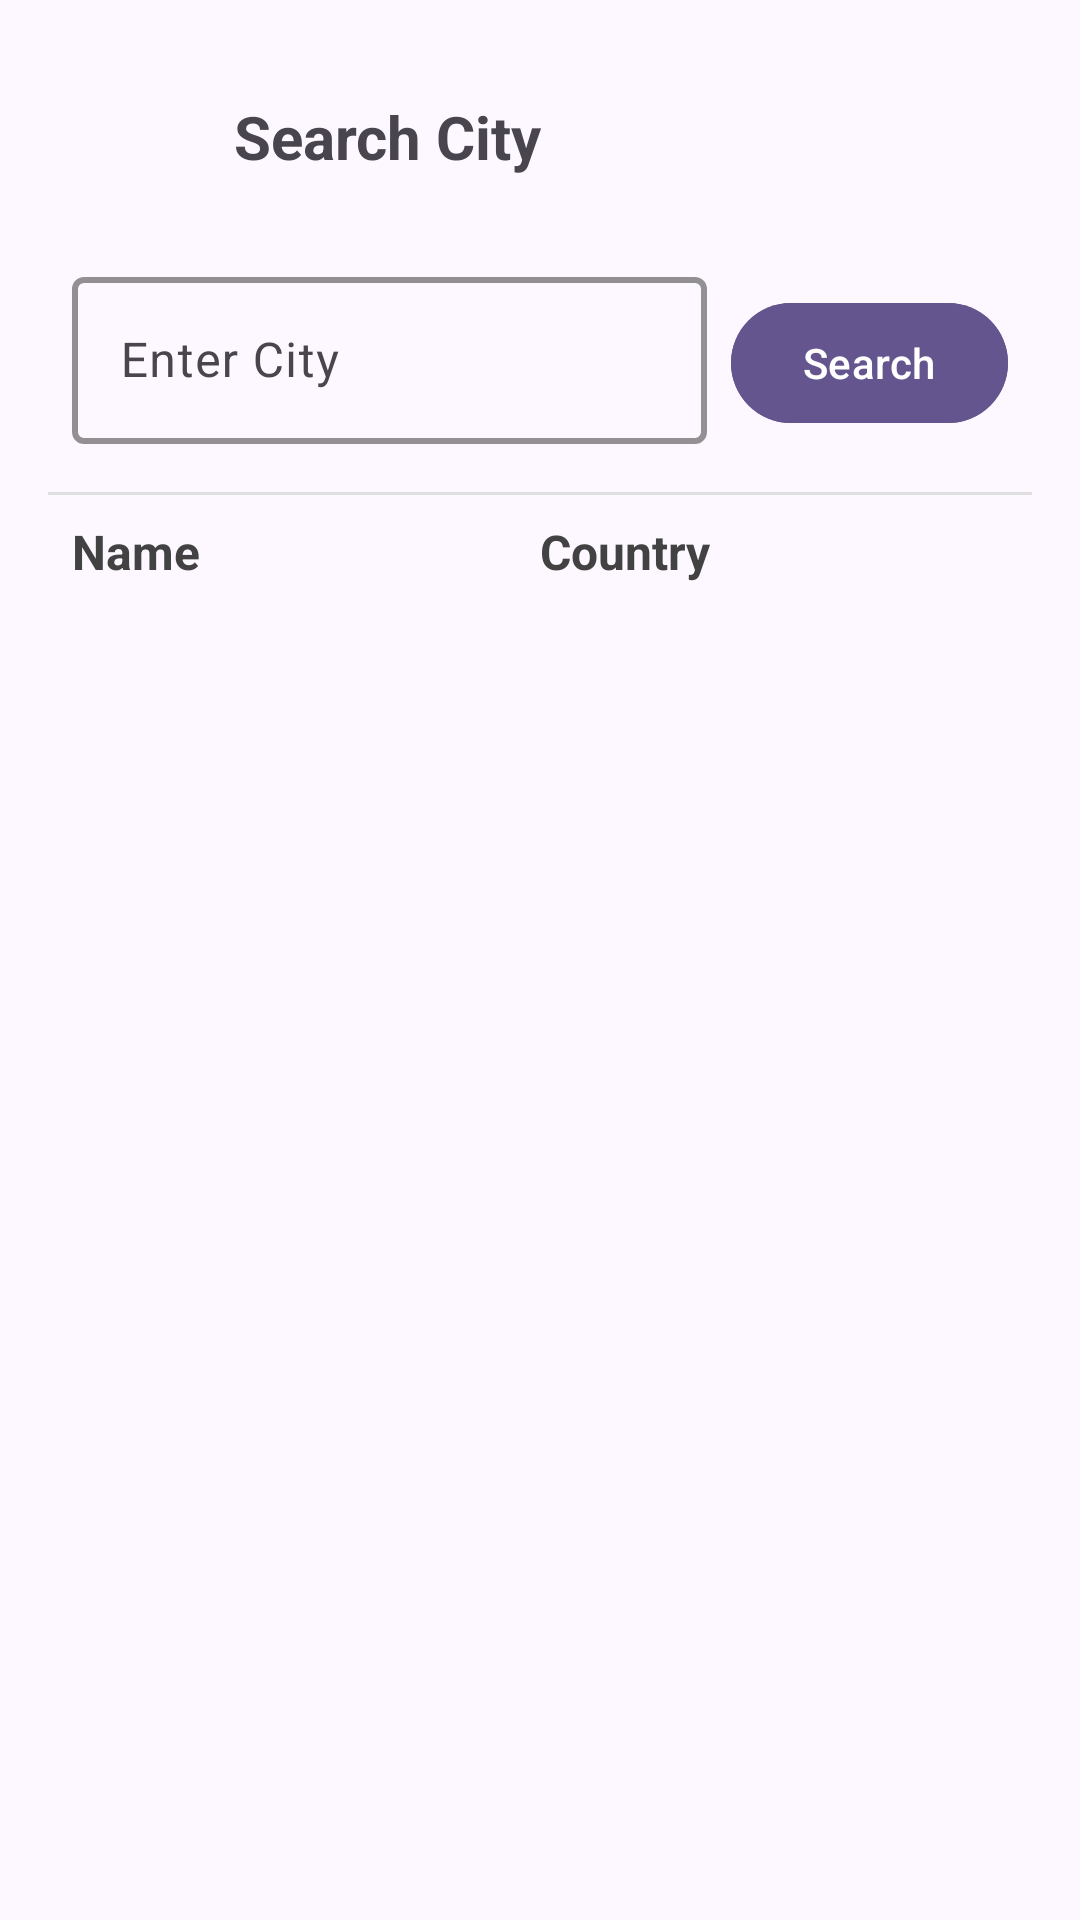

Layout XML and referenced resources for this Android screen:
<!-- AndroidManifest.xml: application theme Theme.RetrofitWeatherApp -->
<!-- res/layout/activity_search.xml -->
<?xml version="1.0" encoding="utf-8"?>
<androidx.constraintlayout.widget.ConstraintLayout
    android:id="@+id/main"
    xmlns:android="http://schemas.android.com/apk/res/android"
    xmlns:app="http://schemas.android.com/apk/res-auto"
    xmlns:tools="http://schemas.android.com/tools"
    android:layout_width="match_parent"
    android:layout_height="match_parent"
    android:background="?attr/colorSurface"
    android:padding="16dp"
    tools:context=".view.SearchActivity">

    <LinearLayout
        android:id="@+id/llHeader"
        android:layout_width="match_parent"
        android:layout_height="wrap_content"
        app:layout_constraintStart_toStartOf="parent"
        app:layout_constraintEnd_toEndOf="parent"
        app:layout_constraintTop_toTopOf="parent"
        android:layout_marginTop="16dp">

        <ImageButton
            android:id="@+id/ibBack"
            android:layout_width="30dp"
            android:layout_height="30dp"
            android:src="@drawable/ic_back"
            android:layout_gravity="center"
            android:backgroundTint="@android:color/transparent"
            android:layout_marginStart="8dp"/>

        <TextView
            android:layout_width="wrap_content"
            android:layout_height="wrap_content"
            android:text="Search City"
            android:textSize="20sp"
            android:layout_marginStart="24dp"
            android:textStyle="bold"/>

    </LinearLayout>

    
    <LinearLayout
        android:id="@+id/llSearch"
        android:layout_width="match_parent"
        android:layout_height="wrap_content"
        android:orientation="horizontal"
        app:layout_constraintEnd_toEndOf="parent"
        app:layout_constraintStart_toStartOf="parent"
        app:layout_constraintTop_toBottomOf="@id/llHeader"
        app:layout_constraintBottom_toTopOf="@id/llLabel"
        android:layout_marginTop="16dp"
        android:layout_marginBottom="16dp"
        android:layout_marginStart="8dp"
        android:layout_marginEnd="8dp">

        <com.google.android.material.textfield.TextInputLayout
            android:layout_width="0dp"
            android:layout_height="wrap_content"
            android:layout_weight="1"
            app:boxStrokeColor="?attr/colorPrimary"
            app:boxStrokeWidth="2dp"
            android:hint="Enter City">

            <com.google.android.material.textfield.TextInputEditText
                android:id="@+id/etSearch"
                android:layout_width="match_parent"
                android:layout_height="wrap_content"
                android:inputType="text"
                android:maxLines="1"/>

        </com.google.android.material.textfield.TextInputLayout>

        <com.google.android.material.button.MaterialButton
            android:id="@+id/btSearch"
            android:layout_width="wrap_content"
            android:layout_height="wrap_content"
            android:layout_marginStart="8dp"
            android:text="Search"
            android:backgroundTint="?attr/colorPrimary"
            android:textColor="?attr/colorOnPrimary"
            style="@style/ShapeAppearanceOverlay.Material3.Button"/>
    </LinearLayout>

    
    <View
        android:id="@+id/divider"
        android:layout_width="match_parent"
        android:layout_height="1dp"
        android:layout_marginTop="16dp"
        android:background="#E0E0E0"
        app:layout_constraintTop_toBottomOf="@id/llSearch"/>

    
    <LinearLayout
        android:id="@+id/llLabel"
        android:layout_width="match_parent"
        android:layout_height="wrap_content"
        android:orientation="horizontal"
        android:layout_margin="8dp"
        app:layout_constraintTop_toBottomOf="@id/divider">

        <TextView
            android:id="@+id/tvName"
            android:layout_width="0dp"
            android:layout_height="wrap_content"
            android:layout_weight="1"
            android:text="Name"
            android:textSize="16sp"
            android:textColor="#424242"
            android:textStyle="bold"/>

        <TextView
            android:id="@+id/tvCountry"
            android:layout_width="0dp"
            android:layout_height="wrap_content"
            android:layout_weight="1"
            android:text="Country"
            android:textSize="16sp"
            android:textColor="#424242"
            android:textStyle="bold"/>
    </LinearLayout>

    
    <androidx.recyclerview.widget.RecyclerView
        android:id="@+id/rvSearch"
        android:layout_width="match_parent"
        android:layout_height="0dp"
        android:layout_marginTop="8dp"
        app:layout_constraintBottom_toBottomOf="parent"
        app:layout_constraintTop_toBottomOf="@id/llLabel"
        app:layoutManager="androidx.recyclerview.widget.LinearLayoutManager"
        tools:listitem="@layout/search_list_item"/>

</androidx.constraintlayout.widget.ConstraintLayout>
<!-- res/layout/search_list_item.xml (included above) -->
<?xml version="1.0" encoding="utf-8"?>
<androidx.constraintlayout.widget.ConstraintLayout
    xmlns:android="http://schemas.android.com/apk/res/android"
    xmlns:app="http://schemas.android.com/apk/res-auto"
    xmlns:tools="http://schemas.android.com/tools"
    android:layout_width="match_parent"
    android:layout_height="wrap_content"
    android:background="?attr/colorPrimaryContainer"
    android:padding="16dp">

    
    <TextView
        android:id="@+id/tvName"
        android:layout_width="0dp"
        android:layout_height="wrap_content"
        android:textSize="20sp"
        android:textColor="?attr/colorOnPrimaryContainer"
        android:textStyle="bold"
        app:layout_constraintBottom_toBottomOf="parent"
        app:layout_constraintEnd_toStartOf="@id/tvCountry"
        app:layout_constraintStart_toStartOf="parent"
        app:layout_constraintTop_toTopOf="parent"
        app:layout_constraintHorizontal_weight="1"
        tools:text="John Doe"/>

    
    <TextView
        android:id="@+id/tvCountry"
        android:layout_width="0dp"
        android:layout_height="wrap_content"
        android:textSize="20sp"
        android:textColor="?attr/colorOnPrimaryContainer"
        android:textStyle="bold"
        app:layout_constraintBottom_toBottomOf="parent"
        app:layout_constraintEnd_toStartOf="@id/btDetail"
        app:layout_constraintStart_toEndOf="@id/tvName"
        app:layout_constraintTop_toTopOf="parent"
        app:layout_constraintHorizontal_weight="1"
        tools:text="United States"/>

    
    <ImageButton
        android:id="@+id/btDetail"
        android:layout_width="40dp"
        android:layout_height="40dp"
        android:layout_marginStart="16dp"
        android:background="?attr/selectableItemBackgroundBorderless"
        android:src="@drawable/ic_info_outline"
        android:contentDescription="Details"
        app:layout_constraintBottom_toBottomOf="parent"
        app:layout_constraintEnd_toEndOf="parent"
        app:layout_constraintTop_toTopOf="parent"/>

    
    <View
        android:layout_width="match_parent"
        android:layout_height="1dp"
        android:layout_marginTop="8dp"
        android:background="#E0E0E0"
        app:layout_constraintBottom_toBottomOf="parent"
        app:layout_constraintEnd_toEndOf="parent"
        app:layout_constraintStart_toStartOf="parent"/>

</androidx.constraintlayout.widget.ConstraintLayout>
<!-- resources referenced by this layout -->
<resources>
  <!-- drawable ic_info_outline (drawable) -->
  <vector xmlns:android="http://schemas.android.com/apk/res/android" android:height="24dp" android:tint="?attr/colorPrimary" android:viewportHeight="24" android:viewportWidth="24" android:width="24dp">
        
      <path android:fillColor="@android:color/white" android:pathData="M11,7h2v2h-2V7zM11,11h2v6h-2V11zM12,2C6.48,2 2,6.48 2,12s4.48,10 10,10s10,-4.48 10,-10S17.52,2 12,2zM12,20c-4.41,0 -8,-3.59 -8,-8s3.59,-8 8,-8s8,3.59 8,8S16.41,20 12,20z"/>
      
  </vector>
  <style name="Theme.RetrofitWeatherApp" parent="Base.Theme.RetrofitWeatherApp" />
  <color name="md_theme_primary">#64558F</color>
  <color name="md_theme_onPrimary">#FFFFFF</color>
  <color name="md_theme_primaryContainer">#E8DDFF</color>
  <color name="md_theme_onPrimaryContainer">#4C3E75</color>
  <color name="md_theme_secondary">#625B71</color>
  <color name="md_theme_onSecondary">#FFFFFF</color>
  <color name="md_theme_secondaryContainer">#E8DEF8</color>
  <color name="md_theme_onSecondaryContainer">#4A4458</color>
  <color name="md_theme_tertiary">#7D5260</color>
  <color name="md_theme_onTertiary">#FFFFFF</color>
  <color name="md_theme_tertiaryContainer">#FFD9E3</color>
  <color name="md_theme_onTertiaryContainer">#633B49</color>
  <color name="md_theme_error">#BA1A1A</color>
  <color name="md_theme_onError">#FFFFFF</color>
  <color name="md_theme_errorContainer">#FFDAD6</color>
  <color name="md_theme_onErrorContainer">#93000A</color>
  <color name="md_theme_background">#FDF7FF</color>
  <color name="md_theme_onBackground">#1D1B20</color>
  <color name="md_theme_surface">#FDF7FF</color>
  <color name="md_theme_onSurface">#1D1B20</color>
  <color name="md_theme_surfaceVariant">#E7E0EC</color>
  <color name="md_theme_onSurfaceVariant">#49454E</color>
  <color name="md_theme_outline">#7A757F</color>
  <color name="md_theme_outlineVariant">#CAC4CF</color>
  <color name="md_theme_inverseSurface">#322F35</color>
  <color name="md_theme_inverseOnSurface">#F5EFF7</color>
  <color name="md_theme_inversePrimary">#CFBDFE</color>
  <color name="md_theme_primaryFixed">#E8DDFF</color>
  <color name="md_theme_onPrimaryFixed">#201047</color>
  <color name="md_theme_primaryFixedDim">#CFBDFE</color>
  <color name="md_theme_onPrimaryFixedVariant">#4C3E75</color>
  <color name="md_theme_secondaryFixed">#E8DEF8</color>
  <color name="md_theme_onSecondaryFixed">#1E192B</color>
  <color name="md_theme_secondaryFixedDim">#CBC2DC</color>
  <color name="md_theme_onSecondaryFixedVariant">#4A4458</color>
  <color name="md_theme_tertiaryFixed">#FFD9E3</color>
  <color name="md_theme_onTertiaryFixed">#31101D</color>
  <color name="md_theme_tertiaryFixedDim">#EFB8C8</color>
  <color name="md_theme_onTertiaryFixedVariant">#633B49</color>
  <color name="md_theme_surfaceDim">#DED8E0</color>
  <color name="md_theme_surfaceBright">#FDF7FF</color>
  <color name="md_theme_surfaceContainerLowest">#FFFFFF</color>
  <color name="md_theme_surfaceContainerLow">#F8F2FA</color>
  <color name="md_theme_surfaceContainer">#F2ECF4</color>
  <color name="md_theme_surfaceContainerHigh">#ECE6EE</color>
  <color name="md_theme_surfaceContainerHighest">#E6E1E9</color>
</resources>
